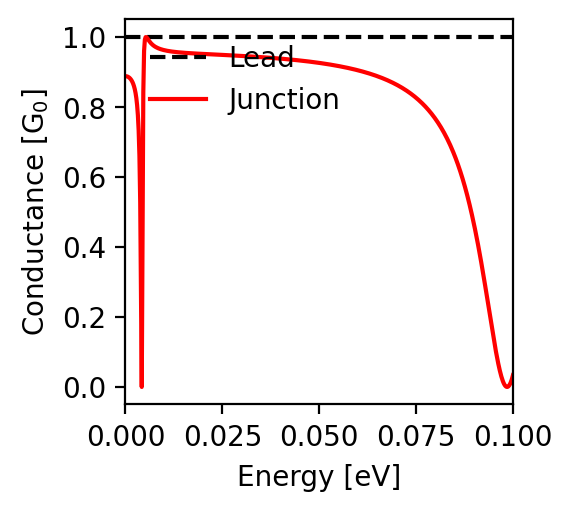

Data behind this chart, as committed beside it:
energy; conductance
-0.1; 0.034
-0.0998; 0.026
-0.0996; 0.018
-0.0994; 0.012
-0.0992; 0.008
-0.099; 0.004
-0.0988; 0.001
-0.0986; 0.0
-0.0984; 0.0
-0.0982; 0.001
-0.098; 0.003
-0.0978; 0.007
-0.0976; 0.011
-0.0974; 0.016
-0.0972; 0.023
-0.097; 0.03
-0.0968; 0.038
-0.0966; 0.047
-0.0964; 0.057
-0.0962; 0.067
-0.096; 0.078
-0.0958; 0.089
-0.0956; 0.101
-0.0954; 0.114
-0.0952; 0.126
-0.095; 0.14
-0.0948; 0.153
-0.0946; 0.166
-0.0944; 0.18
-0.0942; 0.194
-0.094; 0.208
-0.0938; 0.222
-0.0936; 0.236
-0.0934; 0.25
-0.0932; 0.263
-0.093; 0.277
-0.0928; 0.291
-0.0926; 0.304
-0.0924; 0.318
-0.0922; 0.331
-0.092; 0.344
-0.0918; 0.357
-0.0916; 0.369
-0.0914; 0.381
-0.0912; 0.394
-0.091; 0.406
-0.0908; 0.417
-0.0906; 0.429
-0.0904; 0.44
-0.0902; 0.451
-0.09; 0.461
-0.0898; 0.472
-0.0896; 0.482
-0.0894; 0.492
-0.0892; 0.502
-0.089; 0.511
-0.0888; 0.521
-0.0886; 0.53
-0.0884; 0.539
-0.0882; 0.547
... 941 more rows
